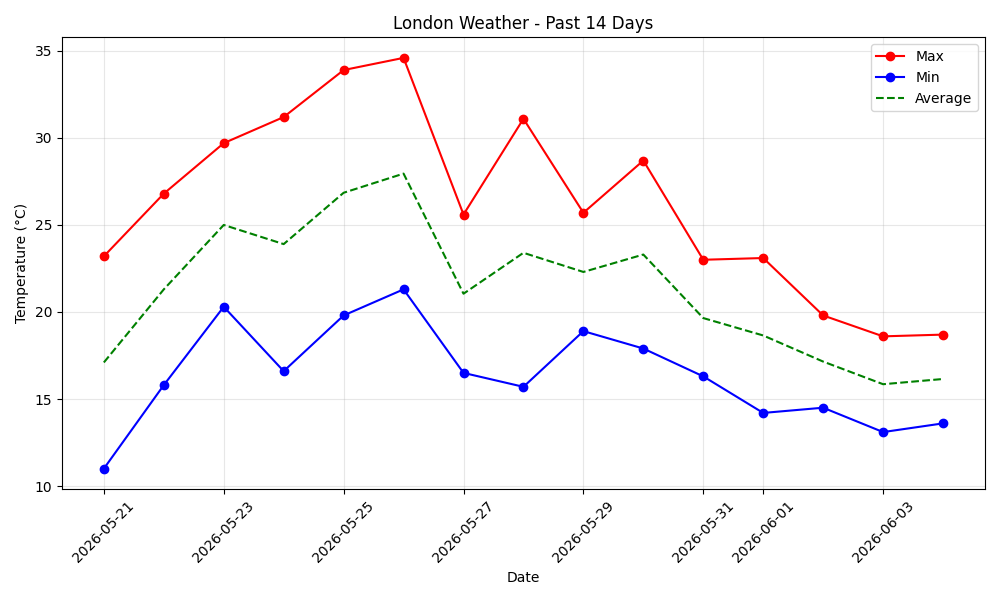

The data file committed next to this chart (first rows):
date, max_temp, min_temp, avg_temp
2026-05-21, 23.2, 11.0, 17.1
2026-05-22, 26.8, 15.8, 21.3
2026-05-23, 29.7, 20.3, 25.0
2026-05-24, 31.2, 16.6, 23.9
2026-05-25, 33.9, 19.8, 26.85
2026-05-26, 34.6, 21.3, 27.95
2026-05-27, 25.6, 16.5, 21.05
2026-05-28, 31.1, 15.7, 23.4
2026-05-29, 25.7, 18.9, 22.3
2026-05-30, 28.7, 17.9, 23.3
2026-05-31, 23.0, 16.3, 19.65
2026-06-01, 23.1, 14.2, 18.65
2026-06-02, 19.8, 14.5, 17.15
2026-06-03, 18.6, 13.1, 15.85
2026-06-04, 18.7, 13.6, 16.15
